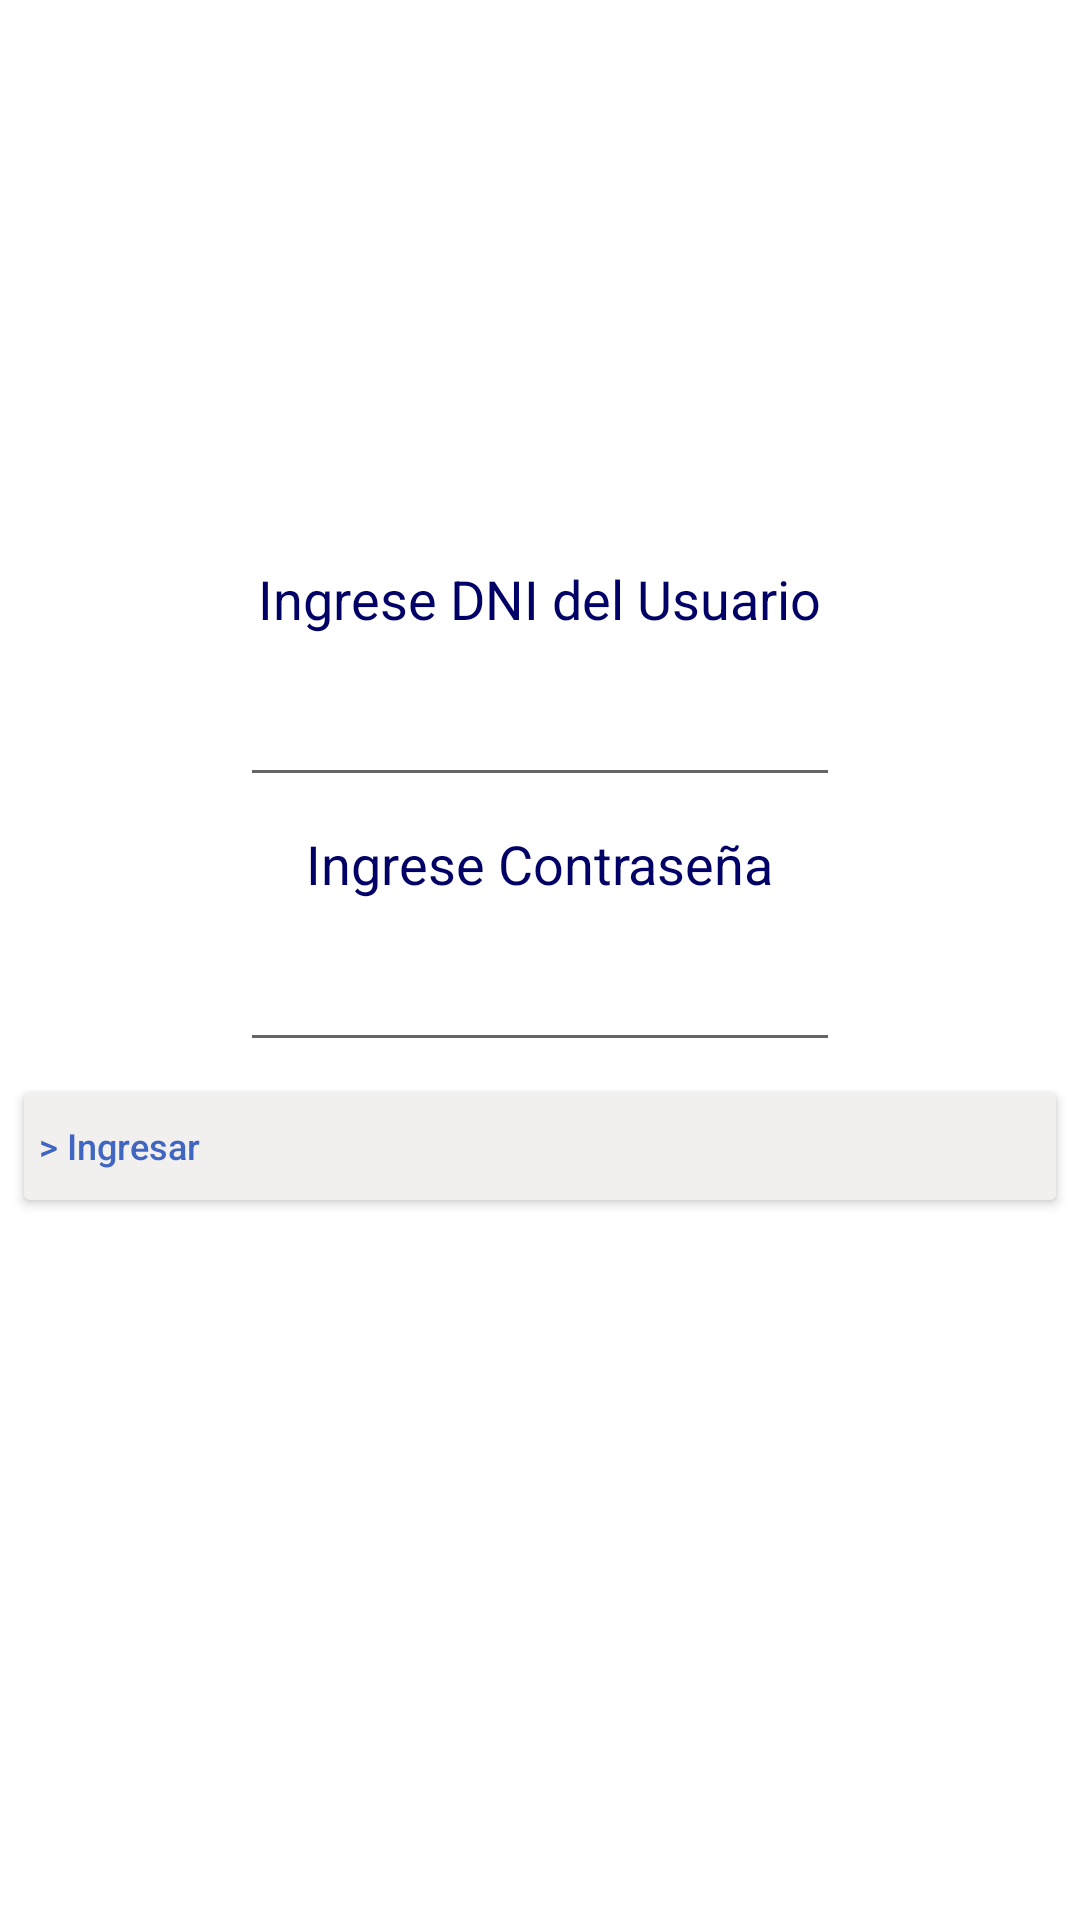

Produce the Android XML layout that renders to this screen, including the resource entries it uses.
<!-- AndroidManifest.xml: application theme AppTheme -->
<!-- res/layout/activity_main_login.xml -->
<?xml version="1.0" encoding="utf-8"?>
<ScrollView xmlns:android="http://schemas.android.com/apk/res/android"
    android:layout_width="match_parent"
    android:layout_height="match_parent"
    android:layout_marginBottom="@dimen/marginLayout"
    android:background="@color/white"
    android:padding="@dimen/padding_l">

    <LinearLayout xmlns:android="http://schemas.android.com/apk/res/android"
        xmlns:tools="http://schemas.android.com/tools"
        android:layout_width="match_parent"
        android:layout_height="wrap_content"
        android:layout_marginBottom="@dimen/marginLayout"
        android:background="@color/white"
        android:orientation="vertical"
        tools:context="com.deuzex.seguros.activities.MainActivity">

        <LinearLayout
            android:layout_width="match_parent"
            android:layout_height="wrap_content"
            android:nextFocusDown="@string/etSearch"
            android:orientation="vertical">

            <ImageView
                android:id="@+id/logo_stk"
                android:layout_width="match_parent"
                android:layout_height="120dp"
                android:layout_margin="@dimen/marginLayout"
                android:contentDescription="@string/logoSTK"
                android:src="@drawable/logo1" />

            <LinearLayout
                android:layout_width="match_parent"
                android:layout_height="wrap_content"
                android:gravity="center"
                android:orientation="horizontal">

            </LinearLayout>
        </LinearLayout>

        <LinearLayout
            android:layout_width="match_parent"
            android:layout_height="wrap_content"
            android:layout_gravity="center_horizontal"
            android:gravity="start|center"
            android:orientation="vertical">

            <TextView
                style="@style/txt"
                android:layout_width="wrap_content"
                android:layout_height="wrap_content"
                android:layout_gravity="center_horizontal"
                android:layout_marginStart="@dimen/padding_xl"
                android:layout_marginTop="@dimen/padding_xl"
                android:text="@string/login"
                android:textColor="@color/black_stone"
                android:textSize="@dimen/txt_xl"
                android:visibility="invisible" />

            <TextView
                style="@style/txt"
                android:layout_width="wrap_content"
                android:layout_height="wrap_content"
                android:layout_gravity="center_horizontal"
                android:text="@string/IngreseDNI"
                android:textColor="@color/colorPrimaryDark"
                android:textSize="@dimen/txt_m" />

            <EditText
                android:id="@+id/DNIUser"
                style="@style/txt"
                android:layout_width="200dp"
                android:layout_height="wrap_content"
                android:layout_gravity="center_horizontal"
                android:layout_marginStart="@dimen/padding_xl"
                android:inputType="number"
                android:maxLength="8"
                android:textAlignment="center"
                android:textSize="@dimen/txt_l" />

            <TextView
                style="@style/txt"
                android:layout_width="wrap_content"
                android:layout_height="wrap_content"
                android:layout_gravity="center_horizontal"
                android:text="@string/IngresePassword"
                android:textColor="@color/colorPrimaryDark"
                android:textSize="@dimen/txt_m" />

            <EditText
                android:id="@+id/PassUser"
                style="@style/txt"
                android:layout_width="200dp"
                android:layout_height="wrap_content"
                android:layout_gravity="center_horizontal"
                android:layout_marginStart="@dimen/padding_xl"
                android:inputType="textPassword"
                android:textAlignment="center"
                android:textSize="@dimen/txt_l" />

            <Button
                android:id="@+id/BtnLogin"
                style="@style/btn"
                android:layout_width="match_parent"
                android:layout_height="wrap_content"
                android:layout_gravity="center_horizontal"
                android:background="@drawable/btn_style"
                android:text="@string/BtnIngresar" />

        </LinearLayout>
    </LinearLayout>
</ScrollView>
<!-- resources referenced by this layout -->
<resources>
  <color name="black_stone">#4C433D</color>
  <color name="colorPrimaryDark">#000066</color>
  <color name="white">#FFF</color>
  <dimen name="marginLayout">10dp</dimen>
  <dimen name="padding_l">3dp</dimen>
  <dimen name="padding_xl">5dp</dimen>
  <dimen name="txt_l">20sp</dimen>
  <dimen name="txt_m">18sp</dimen>
  <dimen name="txt_xl">22sp</dimen>
  <!-- drawable btn_style (drawable) -->
  <?xml version="1.0" encoding="utf-8"?>
  <selector xmlns:android="http://schemas.android.com/apk/res/android">
      <item
          android:drawable="@drawable/btn_pressed"
          android:state_pressed="true" />
      <item
          android:drawable="@drawable/btn_focused"
          android:state_focused="true" />
      <item
          android:drawable="@drawable/btn_normal" />
  </selector>
  <string name="BtnIngresar">&gt; Ingresar</string>
  <string name="IngreseDNI">Ingrese DNI del Usuario</string>
  <string name="IngresePassword">Ingrese Contraseña</string>
  <string name="etSearch">Ingrese DNI</string>
  <string name="login">Login</string>
  <string name="logoSTK">logo_stk</string>
  <style name="btn">
          <item name="android:minHeight">36dp</item>
          <item name="android:textAllCaps">false</item>
          <item name="android:paddingStart">@dimen/padding_xl</item>
          <item name="android:textAlignment">viewStart</item>
          <item name="android:textColor">@color/zurich_blue</item>
          <item name="android:textSize">@dimen/txt_xxs</item>
          <item name="android:layout_margin">@dimen/padding_xl</item>
      </style>
  <style name="txt">
          <item name="android:textSize">@dimen/txt_xxs</item>
          <item name="android:textColor">@color/dark_stone</item>
          <item name="android:layout_margin">@dimen/padding_xl</item>
      </style>
  <!-- drawable btn_focused (drawable) -->
  <shape xmlns:android="http://schemas.android.com/apk/res/android">
      <solid android:color="@color/zurich_gray" />
      <padding
          android:bottom="1dp"
          android:left="1dp"
          android:right="1dp"
          android:top="1dp" />
      <corners
          android:bottomLeftRadius="@dimen/padding_m"
          android:bottomRightRadius="@dimen/padding_m"
          android:topLeftRadius="@dimen/padding_m"
          android:topRightRadius="@dimen/padding_m" />
  </shape>
  <!-- drawable btn_normal (drawable) -->
  <shape xmlns:android="http://schemas.android.com/apk/res/android">
      <solid android:color="@color/zurich_gray" />
      <padding
          android:bottom="1dp"
          android:left="1dp"
          android:right="1dp"
          android:top="1dp" />
      <corners
          android:radius="@dimen/padding_m"/>
  </shape>
  <color name="zurich_blue">#4066C1</color>
  <dimen name="txt_xxs">12sp</dimen>
  <color name="dark_stone">#A89F96</color>
  <color name="colorPrimary">#003399</color>
  <color name="colorAccent">#7e7a6d</color>
  <style name="sp_item" parent="android:Widget.TextView.SpinnerItem">
          <item name="android:padding">@dimen/padding_xl</item>
          <item name="android:textSize">@dimen/txt_xs</item>
          <item name="android:textColor">@color/dark_stone</item>
      </style>
  <style name="sp_item_dropdown" parent="android:TextAppearance.Widget.TextView.SpinnerItem">
          <item name="android:padding">@dimen/padding_xl</item>
          <item name="android:textSize">@dimen/txt_xs</item>
          <item name="android:textColor">@color/black</item>
      </style>
  <color name="zurich_dark_gray">#E8E5E3</color>
  <dimen name="padding_m">2dp</dimen>
  <color name="zurich_gray">#F2F0EE</color>
  <dimen name="txt_xs">14sp</dimen>
  <color name="black">#000</color>
</resources>
